Image classification data set "data" (Zion74/PV-panel-classification on GitHub). Class labels (3): no ash, little ash, fully covered in ash.

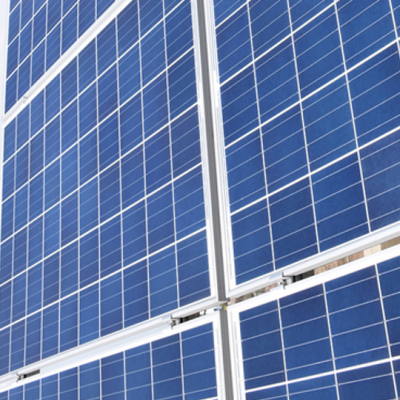
Label: no ash

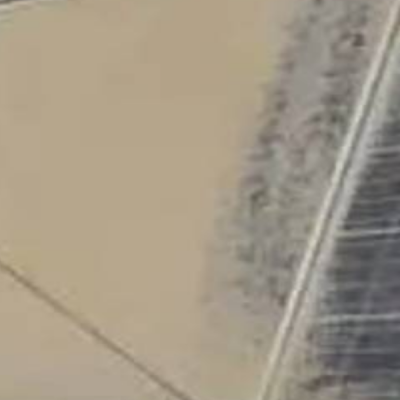
Label: fully covered in ash

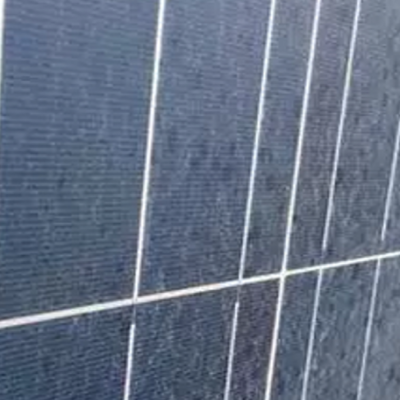
Label: little ash

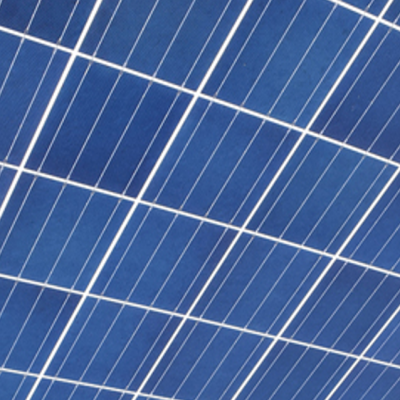
Label: no ash

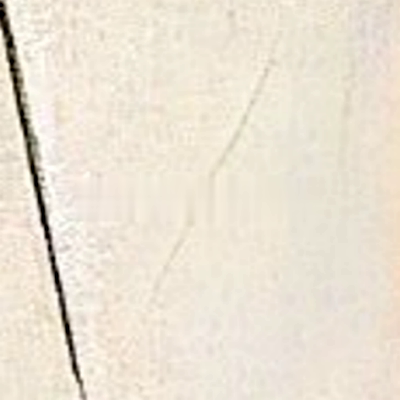
Label: fully covered in ash

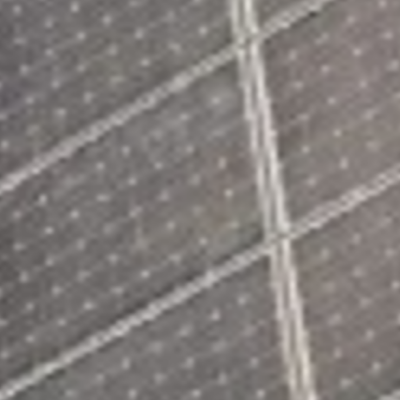
Label: little ash
